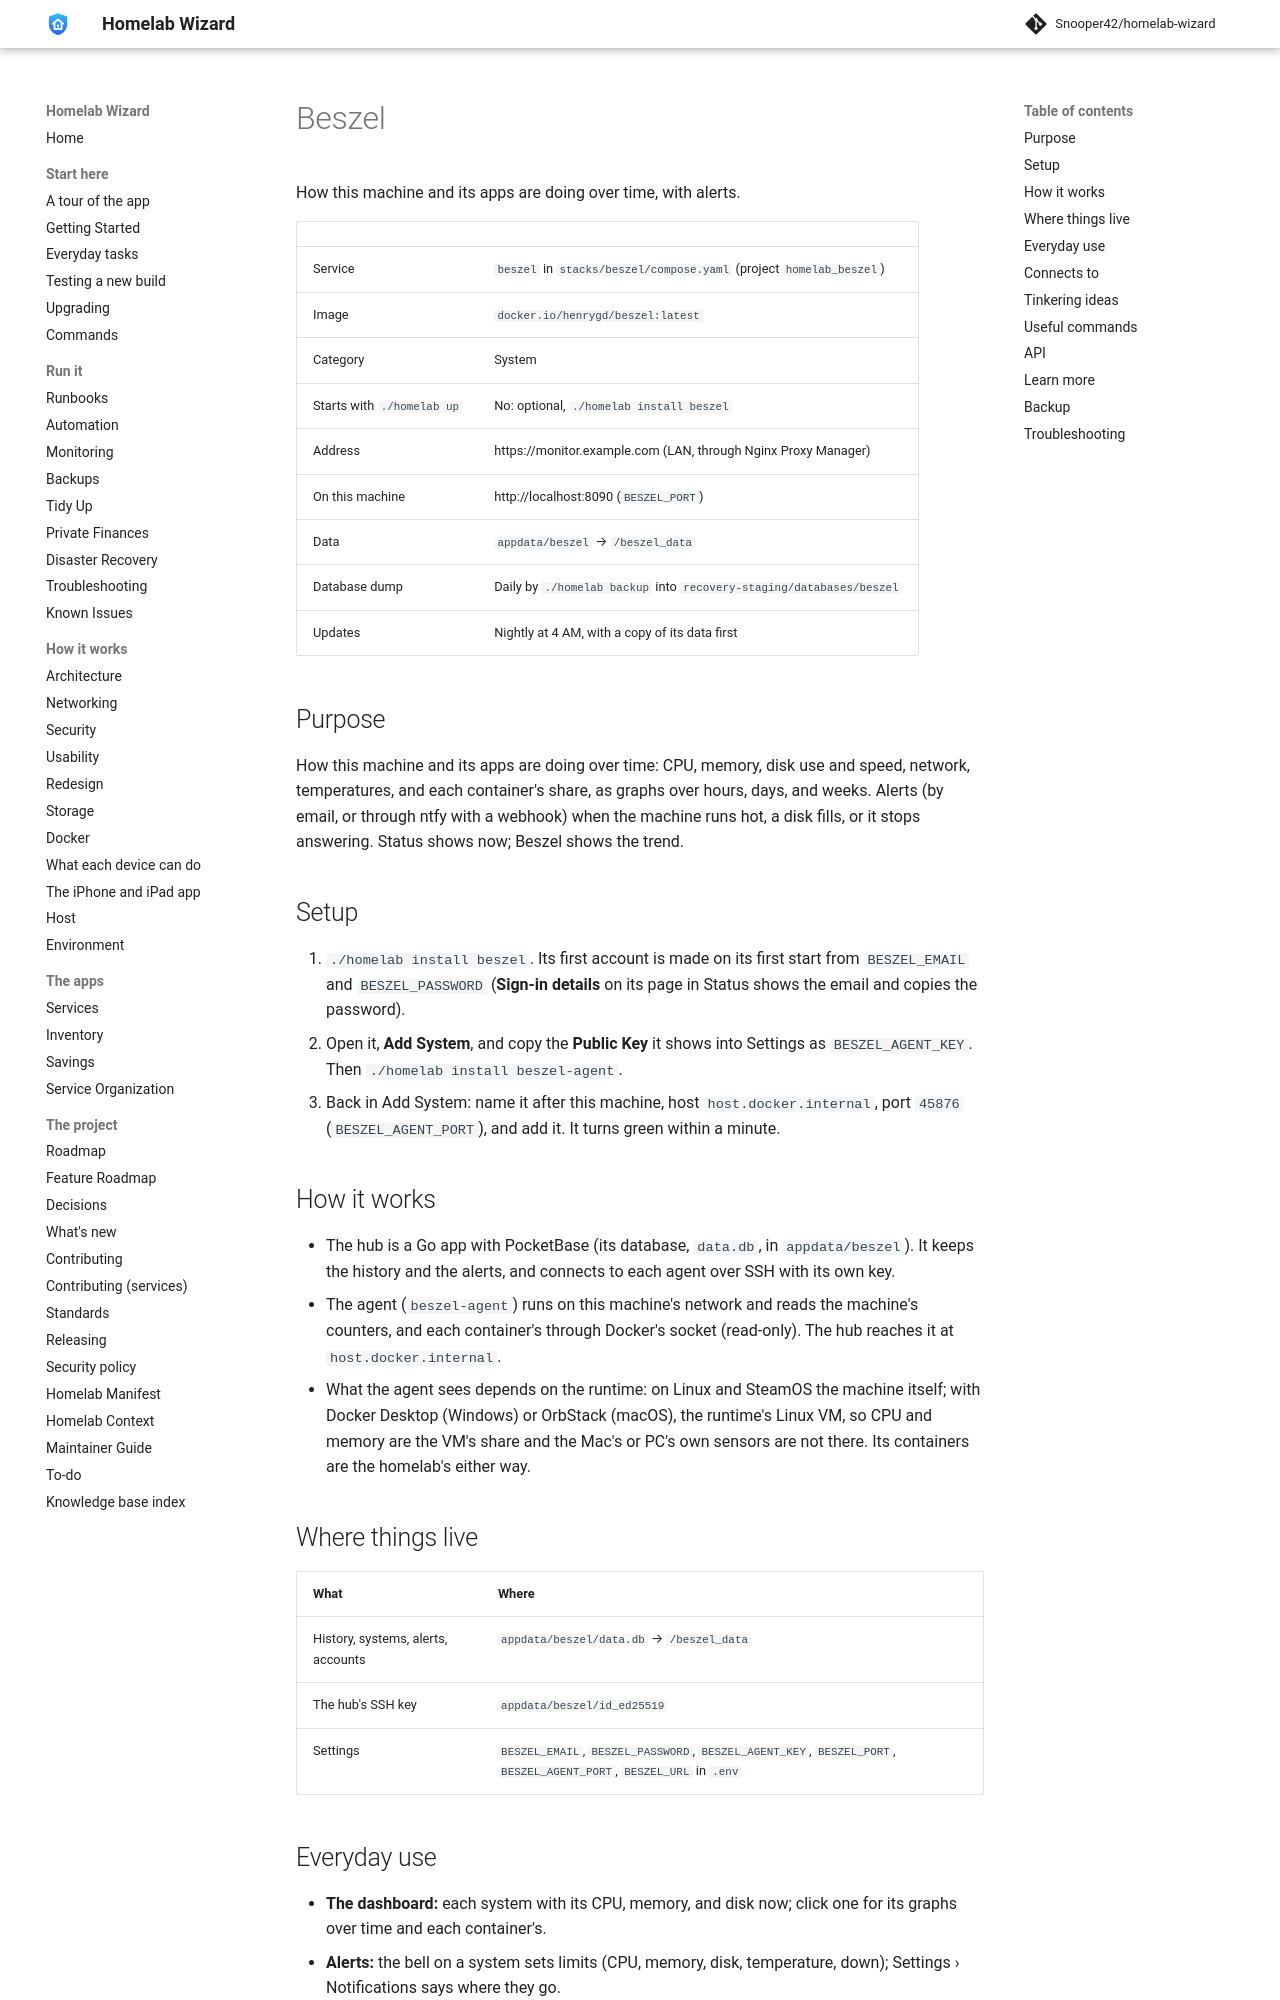

repository: Snooper42/homelab-wizard · page: services/system/Beszel/index.html · generator: mkdocs

---
version: 0.17.0
---

# Beszel

How this machine and its apps are doing over time, with alerts.

<!-- BEGIN homelab:generated (./homelab docs rewrites this block) -->
| | |
|---|---|
| Service | `beszel` in `stacks/beszel/compose.yaml` (project `homelab_beszel`) |
| Image | `docker.io/henrygd/beszel:latest` |
| Category | System |
| Starts with `./homelab up` | No: optional, `./homelab install beszel` |
| Address | https://monitor.example.com (LAN, through Nginx Proxy Manager) |
| On this machine | http://localhost:8090 (`BESZEL_PORT`) |
| Data | `appdata/beszel` → `/beszel_data` |
| Database dump | Daily by `./homelab backup` into `recovery-staging/databases/beszel` |
| Updates | Nightly at 4 AM, with a copy of its data first |
<!-- END homelab:generated -->

## Purpose

How this machine and its apps are doing over time: CPU, memory, disk use and speed, network, temperatures, and each container's share, as graphs over hours, days, and weeks. Alerts (by email, or through ntfy with a webhook) when the machine runs hot, a disk fills, or it stops answering. Status shows now; Beszel shows the trend.

## Setup

1. `./homelab install beszel`. Its first account is made on its first start from `BESZEL_EMAIL` and `BESZEL_PASSWORD` (**Sign-in details** on its page in Status shows the email and copies the password).
2. Open it, **Add System**, and copy the **Public Key** it shows into Settings as `BESZEL_AGENT_KEY`. Then `./homelab install beszel-agent`.
3. Back in Add System: name it after this machine, host `host.docker.internal`, port `45876` (`BESZEL_AGENT_PORT`), and add it. It turns green within a minute.

## How it works

- The hub is a Go app with PocketBase (its database, `data.db`, in `appdata/beszel`). It keeps the history and the alerts, and connects to each agent over SSH with its own key.
- The agent (`beszel-agent`) runs on this machine's network and reads the machine's counters, and each container's through Docker's socket (read-only). The hub reaches it at `host.docker.internal`.
- What the agent sees depends on the runtime: on Linux and SteamOS the machine itself; with Docker Desktop (Windows) or OrbStack (macOS), the runtime's Linux VM, so CPU and memory are the VM's share and the Mac's or PC's own sensors are not there. Its containers are the homelab's either way.

## Where things live

| What | Where |
|---|---|
| History, systems, alerts, accounts | `appdata/beszel/data.db` → `/beszel_data` |
| The hub's SSH key | `appdata/beszel/id_ed25519` |
| Settings | `BESZEL_EMAIL`, `BESZEL_PASSWORD`, `BESZEL_AGENT_KEY`, `BESZEL_PORT`, `BESZEL_AGENT_PORT`, `BESZEL_URL` in `.env` |
